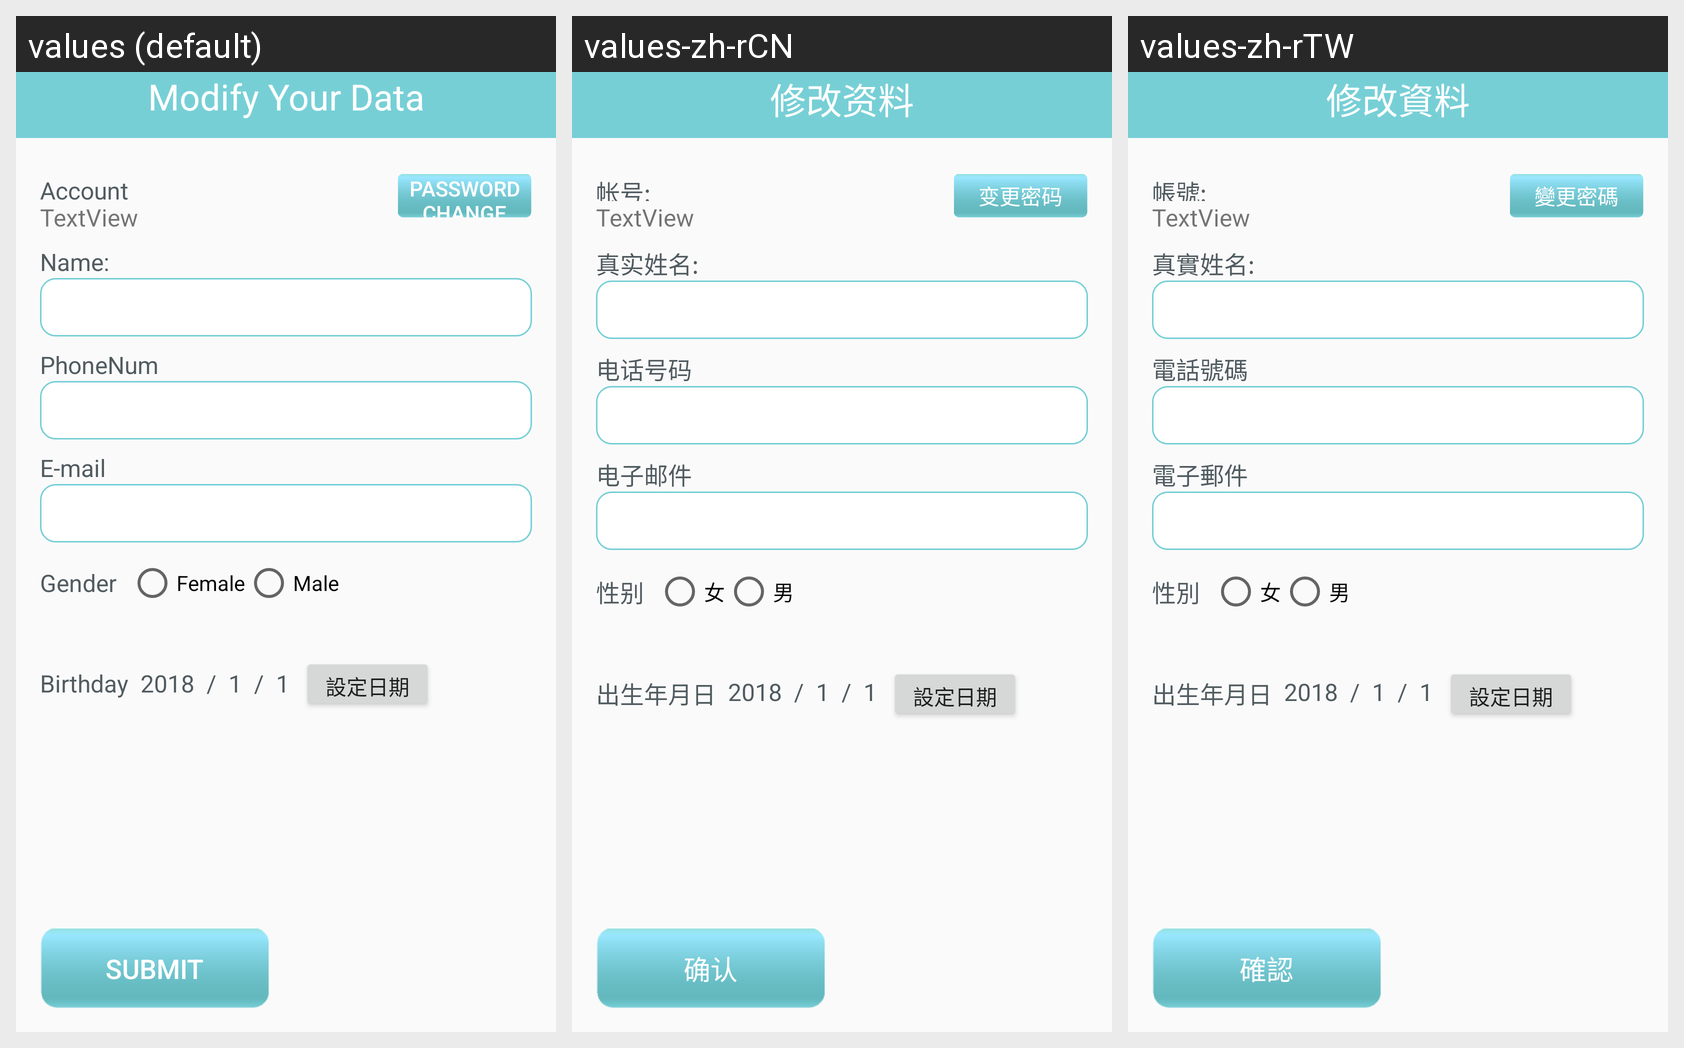

The same Android screen rendered under several of its app's locales, left to right. List the strings drawn on it with the default value and each locale's translation.
Android screen res/layout/activity_modify_data.xml rendered under 3 locales, left to right: values (default), values-zh-rCN, values-zh-rTW. Device: Nexus 5 (rendered at 1080×1920; each locale shown at half size, 540×960, under a caption strip naming it); theme AppTheme.
Strings drawn on this screen, with the default value and each locale's value (text and hints the layout hard-codes, and strings that could not be matched under every locale, appear in the picture but are not listed):

acconut
  values: Account
  values-zh-rCN: 帐号:
  values-zh-rTW: 帳號:

nameTitle
  values: Name:
  values-zh-rCN: 真实姓名:
  values-zh-rTW: 真實姓名:

passwordChange
  values: Password Change
  values-zh-rCN: 变更密码
  values-zh-rTW: 變更密碼

emailTitle
  values: E-mail
  values-zh-rCN: 电子邮件
  values-zh-rTW: 電子郵件

gender
  values: Gender
  values-zh-rCN: 性别
  values-zh-rTW: 性別

telephoneNum
  values: PhoneNum
  values-zh-rCN: 电话号码
  values-zh-rTW: 電話號碼

birthday
  values: Birthday
  values-zh-rCN: 出生年月日
  values-zh-rTW: 出生年月日

female
  values: Female
  values-zh-rCN: 女
  values-zh-rTW: 女

male
  values: Male
  values-zh-rCN: 男
  values-zh-rTW: 男

submit
  values: Submit
  values-zh-rCN: 确认
  values-zh-rTW: 確認

modifyYouData
  values: Modify Your Data
  values-zh-rCN: 修改资料
  values-zh-rTW: 修改資料
